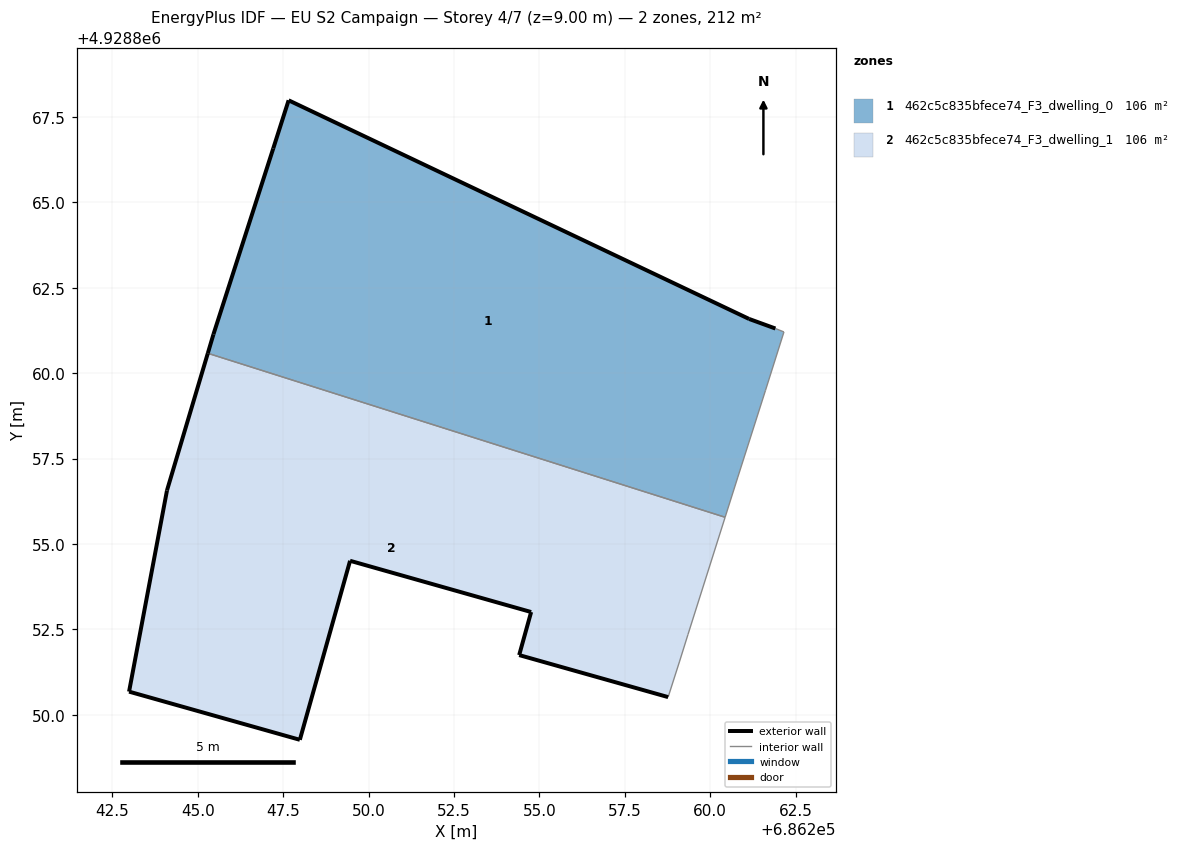
=== STOREY PLAN SPEC (per zone: floor XY polygon, exterior-wall plan segments, windows/doors) ===
zone 1: 462c5c835bfece74_F3_dwelling_0  (106.2 m²)
  floor: (686260.44, 4928855.78) (686260.81, 4928856.96) (686261.62, 4928859.50) (686262.16, 4928861.21) (686261.91, 4928861.31) (686261.14, 4928861.59) (686247.66, 4928867.99) (686247.21, 4928866.58) (686245.46, 4928861.14) (686245.29, 4928860.58)
  exterior wall: (686247.66, 4928867.99) – (686261.14, 4928861.59)  [14.9 m]
  exterior wall: (686261.14, 4928861.59) – (686261.91, 4928861.31)  [0.8 m]
  exterior wall: (686245.30, 4928860.58) – (686245.46, 4928861.14)  [0.6 m]
  exterior wall: (686245.46, 4928861.14) – (686247.21, 4928866.58)  [5.7 m]
  exterior wall: (686247.21, 4928866.58) – (686247.66, 4928867.99)  [1.5 m]
  interior walls: 5
zone 2: 462c5c835bfece74_F3_dwelling_1  (106.2 m²)
  floor: (686258.77, 4928850.52) (686259.10, 4928851.55) (686259.35, 4928852.35) (686260.44, 4928855.78) (686245.29, 4928860.58) (686244.10, 4928856.57) (686242.99, 4928850.68) (686247.99, 4928849.27) (686249.46, 4928854.51) (686254.76, 4928853.01) (686254.41, 4928851.75)
  exterior wall: (686247.99, 4928849.27) – (686242.99, 4928850.68)  [5.2 m]
  exterior wall: (686242.99, 4928850.68) – (686244.10, 4928856.57)  [6.0 m]
  exterior wall: (686244.10, 4928856.57) – (686245.30, 4928860.58)  [4.2 m]
  exterior wall: (686258.77, 4928850.52) – (686254.41, 4928851.75)  [4.5 m]
  exterior wall: (686254.41, 4928851.75) – (686254.76, 4928853.01)  [1.3 m]
  exterior wall: (686254.76, 4928853.01) – (686249.46, 4928854.51)  [5.5 m]
  exterior wall: (686249.46, 4928854.51) – (686247.99, 4928849.27)  [5.4 m]
  interior walls: 4

=== DERIVED (storey summary) ===
Building: EU S2 Campaign
Storey: 4 of 7  (floor level z = 9.00 m)
Storey gross floor area: 212.5 m²
Zones on this storey: 2
  - 462c5c835bfece74_F3_dwelling_0: floor 106.2 m²; exterior wall 23.5 m (70.5 m²); WWR 0.0%
  - 462c5c835bfece74_F3_dwelling_1: floor 106.2 m²; exterior wall 32.2 m (96.5 m²); WWR 0.0%
Zone adjacency (shared interzone walls):
  - 462c5c835bfece74_F3_dwelling_0 ↔ 462c5c835bfece74_F3_dwelling_1